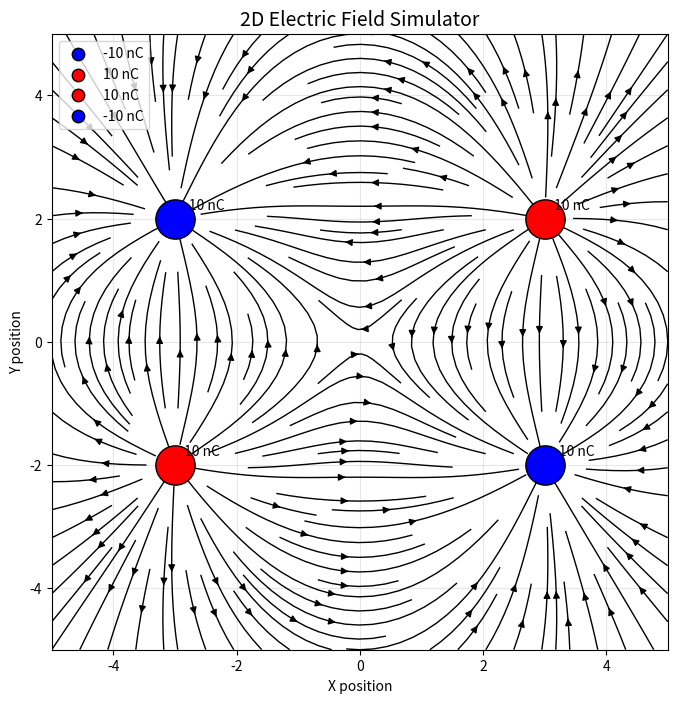

The matplotlib source for this figure:
import numpy as np
import matplotlib.pyplot as plt


# --------------------------------------------------
# Configuration
# --------------------------------------------------

# Charges: (x position, y position, charge value in nano-Coulombs)
# charges = [
#     (-3, 0, -2),
#     (3, 0, 20)
# ]

charges = [
    (-3, 2, -10),  # Top-left, negative
    (3, 2, 10),    # Top-right, positive
    (-3, -2, 10),  # Bottom-left, positive
    (3, -2, -10)   # Bottom-right, negative
]

# Simulation area
X_MIN, X_MAX = -5, 5
Y_MIN, Y_MAX = -5, 5

# Grid resolution
RESOLUTION = 100

# Coulomb constant
K = 9e9


# --------------------------------------------------
# Electric field calculation
# --------------------------------------------------

def calculate_electric_field(charges):
    """
    Calculate electric field components Ex and Ey
    generated by point charges.

    Returns:
        X, Y : mesh grid coordinates
        Ex, Ey : electric field components
    """

    x = np.linspace(X_MIN, X_MAX, RESOLUTION)
    y = np.linspace(Y_MIN, Y_MAX, RESOLUTION)

    X, Y = np.meshgrid(x, y)

    Ex = np.zeros_like(X)
    Ey = np.zeros_like(Y)

    for charge_x, charge_y, charge_value in charges:

        # Convert nano-Coulombs to Coulombs
        q = charge_value * 1e-9

        dx = X - charge_x
        dy = Y - charge_y

        # Avoid division by zero
        distance = np.sqrt(dx**2 + dy**2)
        distance = np.maximum(distance, 1e-12)

        # Electric field magnitude
        E = K * q / distance**2

        # Components
        Ex += E * (dx / distance)
        Ey += E * (dy / distance)

    return X, Y, Ex, Ey


# --------------------------------------------------
# Visualization
# --------------------------------------------------

def plot_field(X, Y, Ex, Ey, charges):
    """
    Plot electric field streamlines and charges.
    """

    fig, ax = plt.subplots(figsize=(8, 8))

    ax.set_aspect("equal")

    # Draw electric field lines
    ax.streamplot(
        X,
        Y,
        Ex,
        Ey,
        density=1.5,
        linewidth=1,
        color="black"
    )


    # Draw charges
    for x, y, q in charges:

        color = "red" if q > 0 else "blue"

        ax.scatter(
            x,
            y,
            s=abs(q) * 80,
            color=color,
            edgecolors="black",
            zorder=3,
            label=f"{q} nC"
        )

        ax.text(
            x + 0.15,
            y + 0.15,
            f"{q} nC",
            fontsize=10
        )


    # Labels and formatting
    ax.set_title(
        "2D Electric Field Simulator",
        fontsize=14
    )

    ax.set_xlabel("X position")
    ax.set_ylabel("Y position")

    ax.grid(
        True,
        alpha=0.3
    )

    # Create the legend and store its reference
    leg = ax.legend()
    
    # Iterate through the legend items and force them to a standard size
    for handle in leg.legend_handles:
        handle.set_sizes([80]) # 80 is a standard, readable size

    plt.show()


# --------------------------------------------------
# Main
# --------------------------------------------------

if __name__ == "__main__":

    X, Y, Ex, Ey = calculate_electric_field(charges)

    plot_field(
        X,
        Y,
        Ex,
        Ey,
        charges
    )
